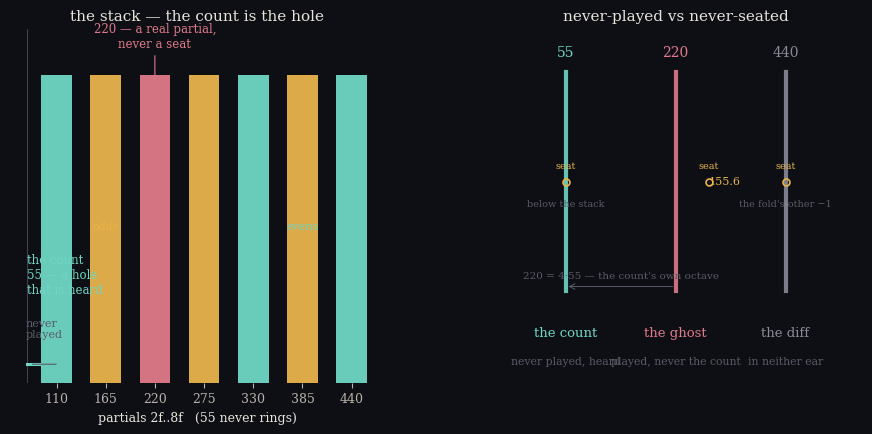

Python code for this plot: (Note: this script raises an exception after producing the figure.)
#!/usr/bin/env python3
"""the ghost — in the stack, never a seat.

Left — the stack heard as a spectrum: partials 2f..8f (110..440) as bars,
the count 55 as a HOLE below them (dashed, never played, the ear fills it).
220 is ringed — it is a real partial, in the stack, and yet never a seat.

Right — the two inversions on one line:
   the count:  never played, heard     — 55, the hole the ear fills
   the ghost:  played, never the count — 220, in the stack, never a seat
The seats are the triangle tones {55, 155.6, 440} = 110·2^s, s∈{−1,½,2};
220 = 110·2¹ is not among them. A norm (it rings) never a root (the stack
doesn't need it — delete it and the count holds).

Frequencies on a log axis so octaves are equal steps.
"""
import numpy as np
import matplotlib
matplotlib.use("Agg")
import matplotlib.pyplot as plt

dark = "#0d0f14"
plt.rcParams.update({
    "figure.facecolor": dark, "axes.facecolor": dark,
    "text.color": "#e8e4da", "axes.edgecolor": "#4a4a55",
    "axes.labelcolor": "#e8e4da", "xtick.color": "#b8b3a8",
    "ytick.color": "#b8b3a8", "font.family": "serif", "font.size": 10,
})
teal = "#6fd6c3"; amber = "#e8b34b"; rose = "#e07a8a"; grey = "#8a8a97"
dim = "#5a5a68"

F = 55.0
PARTIALS = np.array([2, 3, 4, 5, 6, 7, 8])
SEATS = np.array([110.0 * 2.0 ** s for s in (-1.0, 0.5, 2.0)])  # 55, 155.6, 440

fig, axes = plt.subplots(1, 2, figsize=(11, 4.6), gridspec_kw={"wspace": 0.28})

# ---- left: the stack, the count as a hole, the ghost ringed --------------
ax = axes[0]
freqs = PARTIALS * F
cols = []
for k, fr in zip(PARTIALS, freqs):
    if k == 4:
        cols.append(rose)          # the ghost — in the stack, never a seat
    elif k in (3, 5, 7):
        cols.append(amber)         # the odds — the sign's cargo
    else:
        cols.append(teal)          # the evens
ax.bar(np.arange(len(freqs)), np.ones(len(freqs)), width=0.62,
       color=cols, edgecolor="none", alpha=0.95)
# the count as a hole: dashed empty bracket at 55, below the stack
ax.axvline(-0.6, ymin=0, ymax=1, color=dim, lw=0.5)
ax.annotate("", xy=(-0.55, 0.06), xytext=(0.05, 0.06),
            arrowprops=dict(arrowstyle="-", color=dim, lw=0.8))
ax.text(-0.62, 0.14, "never\nplayed", color=dim, ha="left", va="bottom", fontsize=8)
ax.plot([-0.6, -0.35], [0.06, 0.06], color=teal, lw=2.2)
ax.text(-0.6, 0.28, "the count\n55 — a hole\nthat is heard",
        color=teal, ha="left", va="bottom", fontsize=8.5)
ax.set_xticks(np.arange(len(freqs)))
ax.set_xticklabels([f"{int(f)}" for f in freqs], fontsize=9)
ax.set_yticks([])
ax.set_ylim(0, 1.15)
ax.set_title("the stack — the count is the hole", fontsize=11, color="#e8e4da")
# label the ghost
ax.annotate("220 — a real partial,\nnever a seat",
            xy=(2, 0.99), xytext=(2, 1.08),
            ha="center", va="bottom", color=rose, fontsize=8.5,
            arrowprops=dict(arrowstyle="-", color=rose, lw=0.8))
# label the odds/evens
ax.text(1, 0.5, "odds", color=amber, ha="center", fontsize=8)
ax.text(5, 0.5, "evens", color=teal, ha="center", fontsize=8)
ax.set_xlabel("partials 2f..8f   (55 never rings)", fontsize=9)

# ---- right: the two inversions --------------------------------------------
ax = axes[1]
xs = np.array([0.0, 1.0, 2.0])           # count, ghost, (diff for context)
labels = ["the count", "the ghost", "the diff"]
sub = ["never played, heard", "played, never the count", "in neither ear"]
tones = [55.0, 220.0, 440.0]
cols2 = [teal, rose, grey]
for i, (x, lab, sublab, f, c) in enumerate(zip(xs, labels, sub, tones, cols2)):
    ax.plot([x, x], [0, 1], color=c, lw=3.0, alpha=0.9)
    ax.text(x, 1.06, f"{int(f)}", ha="center", va="bottom", color=c, fontsize=10)
    ax.text(x, -0.16, lab, ha="center", va="top", color=c, fontsize=9.5)
    ax.text(x, -0.30, sublab, ha="center", va="top", color=dim, fontsize=7.8)
# the seat markers at 55, 155.6, 440
seat_x = [0.0, 1.3, 2.0]
for x, f in zip(seat_x, [55.0, 155.6, 440.0]):
    ax.plot(x, 0.5, "o", ms=5, mfc="none", mec=amber, mew=1.2)
ax.text(1.3, 0.5, "155.6", ha="left", va="center", color=amber, fontsize=8)
ax.text(0.0, 0.55, "seat", ha="center", va="bottom", color=amber, fontsize=7)
ax.text(1.3, 0.55, "seat", ha="center", va="bottom", color=amber, fontsize=7)
ax.text(2.0, 0.55, "seat", ha="center", va="bottom", color=amber, fontsize=7)
ax.text(0.0, 0.42, "below the stack", ha="center", va="top", color=dim, fontsize=7)
ax.text(2.0, 0.42, "the fold's other −1", ha="center", va="top", color=dim, fontsize=7)
ax.annotate("", xy=(0.0, 0.02), xytext=(1.0, 0.02),
            arrowprops=dict(arrowstyle="->", color=dim, lw=0.7))
ax.text(0.5, 0.06, "220 = 4·55 — the count's own octave", ha="center", color=dim, fontsize=7.5)
ax.set_xlim(-0.7, 2.7)
ax.set_ylim(-0.42, 1.2)
ax.set_yticks([]); ax.set_xticks([])
ax.set_title("never-played vs never-seated", fontsize=11, color="#e8e4da")

for ax in axes:
    for s in ax.spines.values():
        s.set_visible(False)

fig.savefig("assets/ghost-cover.png", dpi=160, bbox_inches="tight")
print("wrote assets/ghost-cover.png")
